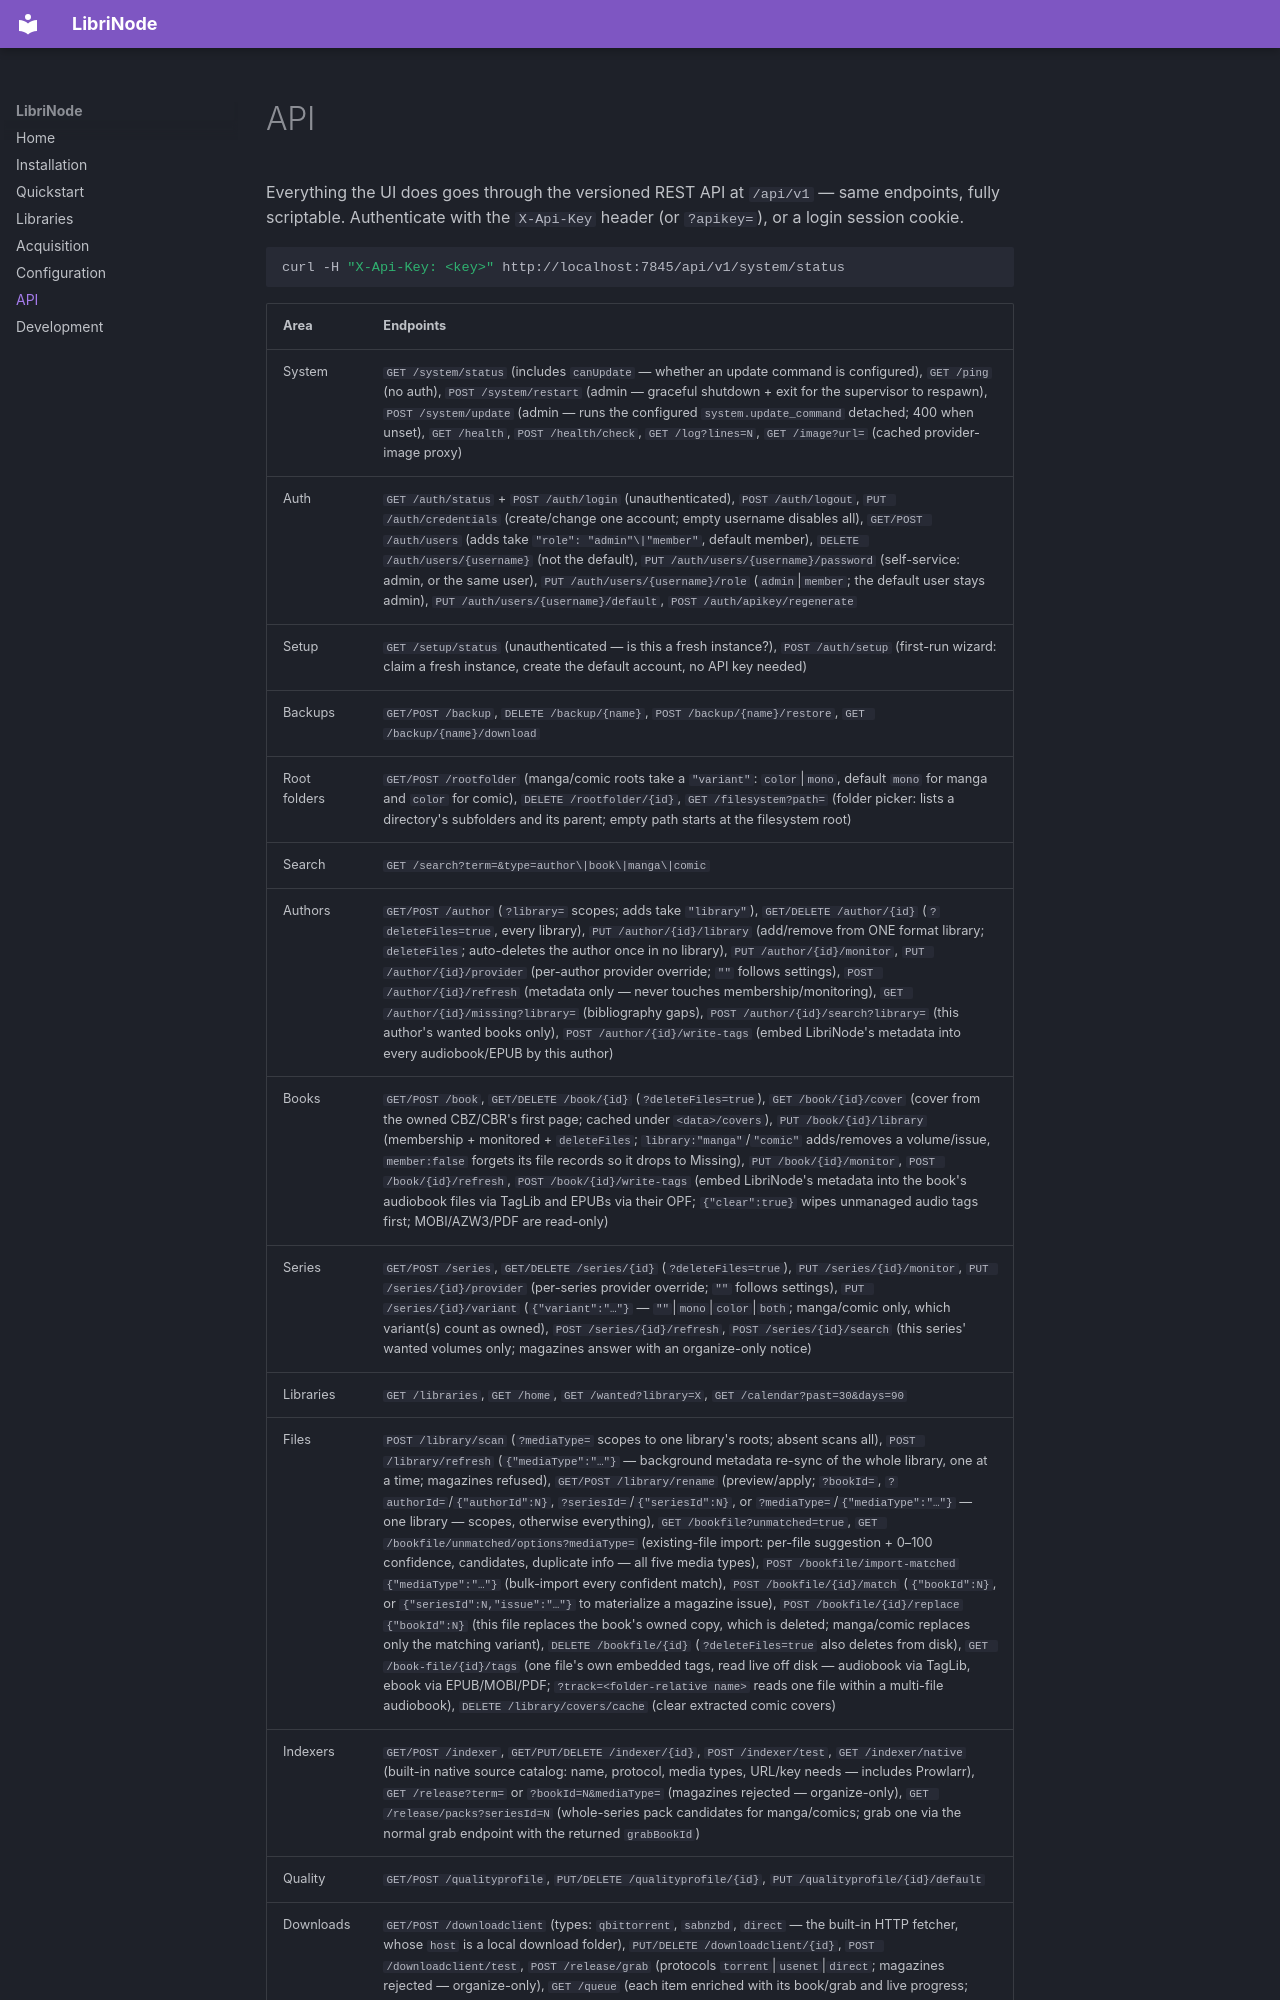

repository: obstruct-exit-emit/LibriNode · page: api/index.html · generator: mkdocs

# API

Everything the UI does goes through the versioned REST API at `/api/v1` —
same endpoints, fully scriptable. Authenticate with the `X-Api-Key` header
(or `?apikey=`), or a login session cookie.

```sh
curl -H "X-Api-Key: <key>" http://localhost:7845/api/v1/system/status
```
